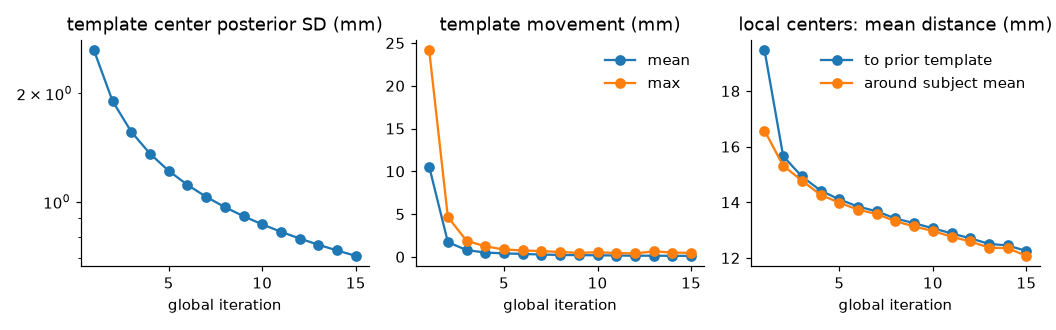

Data behind this chart, as committed beside it:
iteration, prior_cov_trace, post_cov_trace, post_sd_mm, max_cov_diff_across_factors, template_move_mean_mm, template_move_max_mm, subject_to_prior_mean_mm, subject_spread_mean_mm
1, 271.9, 20.92, 2.64, 0.0, 10.56, 24.19, 19.47, 16.58
2, 20.92, 10.88, 1.904, 0.0, 1.72, 4.653, 15.66, 15.31
3, 10.88, 7.349, 1.565, 0.0, 0.7897, 1.883, 14.93, 14.78
4, 7.349, 5.549, 1.36, 0.0, 0.5037, 1.23, 14.42, 14.27
5, 5.549, 4.457, 1.219, 0.0, 0.4042, 0.8596, 14.1, 13.99
6, 4.457, 3.725, 1.114, 0.0, 0.3414, 0.7531, 13.85, 13.73
7, 3.725, 3.199, 1.033, 0.0, 0.2693, 0.6596, 13.67, 13.58
8, 3.199, 2.803, 0.9666, 0.0, 0.2236, 0.565, 13.42, 13.32
9, 2.803, 2.494, 0.9119, 0.0, 0.1973, 0.4651, 13.25, 13.13
10, 2.494, 2.247, 0.8655, 0.0, 0.1822, 0.5379, 13.07, 12.97
11, 2.247, 2.044, 0.8255, 0.0, 0.1551, 0.4427, 12.88, 12.76
12, 2.044, 1.875, 0.7906, 0.0, 0.1323, 0.3963, 12.7, 12.59
13, 1.875, 1.732, 0.7598, 0.0, 0.1335, 0.6416, 12.5, 12.37
14, 1.732, 1.609, 0.7323, 0.0, 0.1164, 0.5016, 12.45, 12.35
15, 1.609, 1.502, 0.7076, 0.0, 0.1172, 0.4617, 12.25, 12.07
